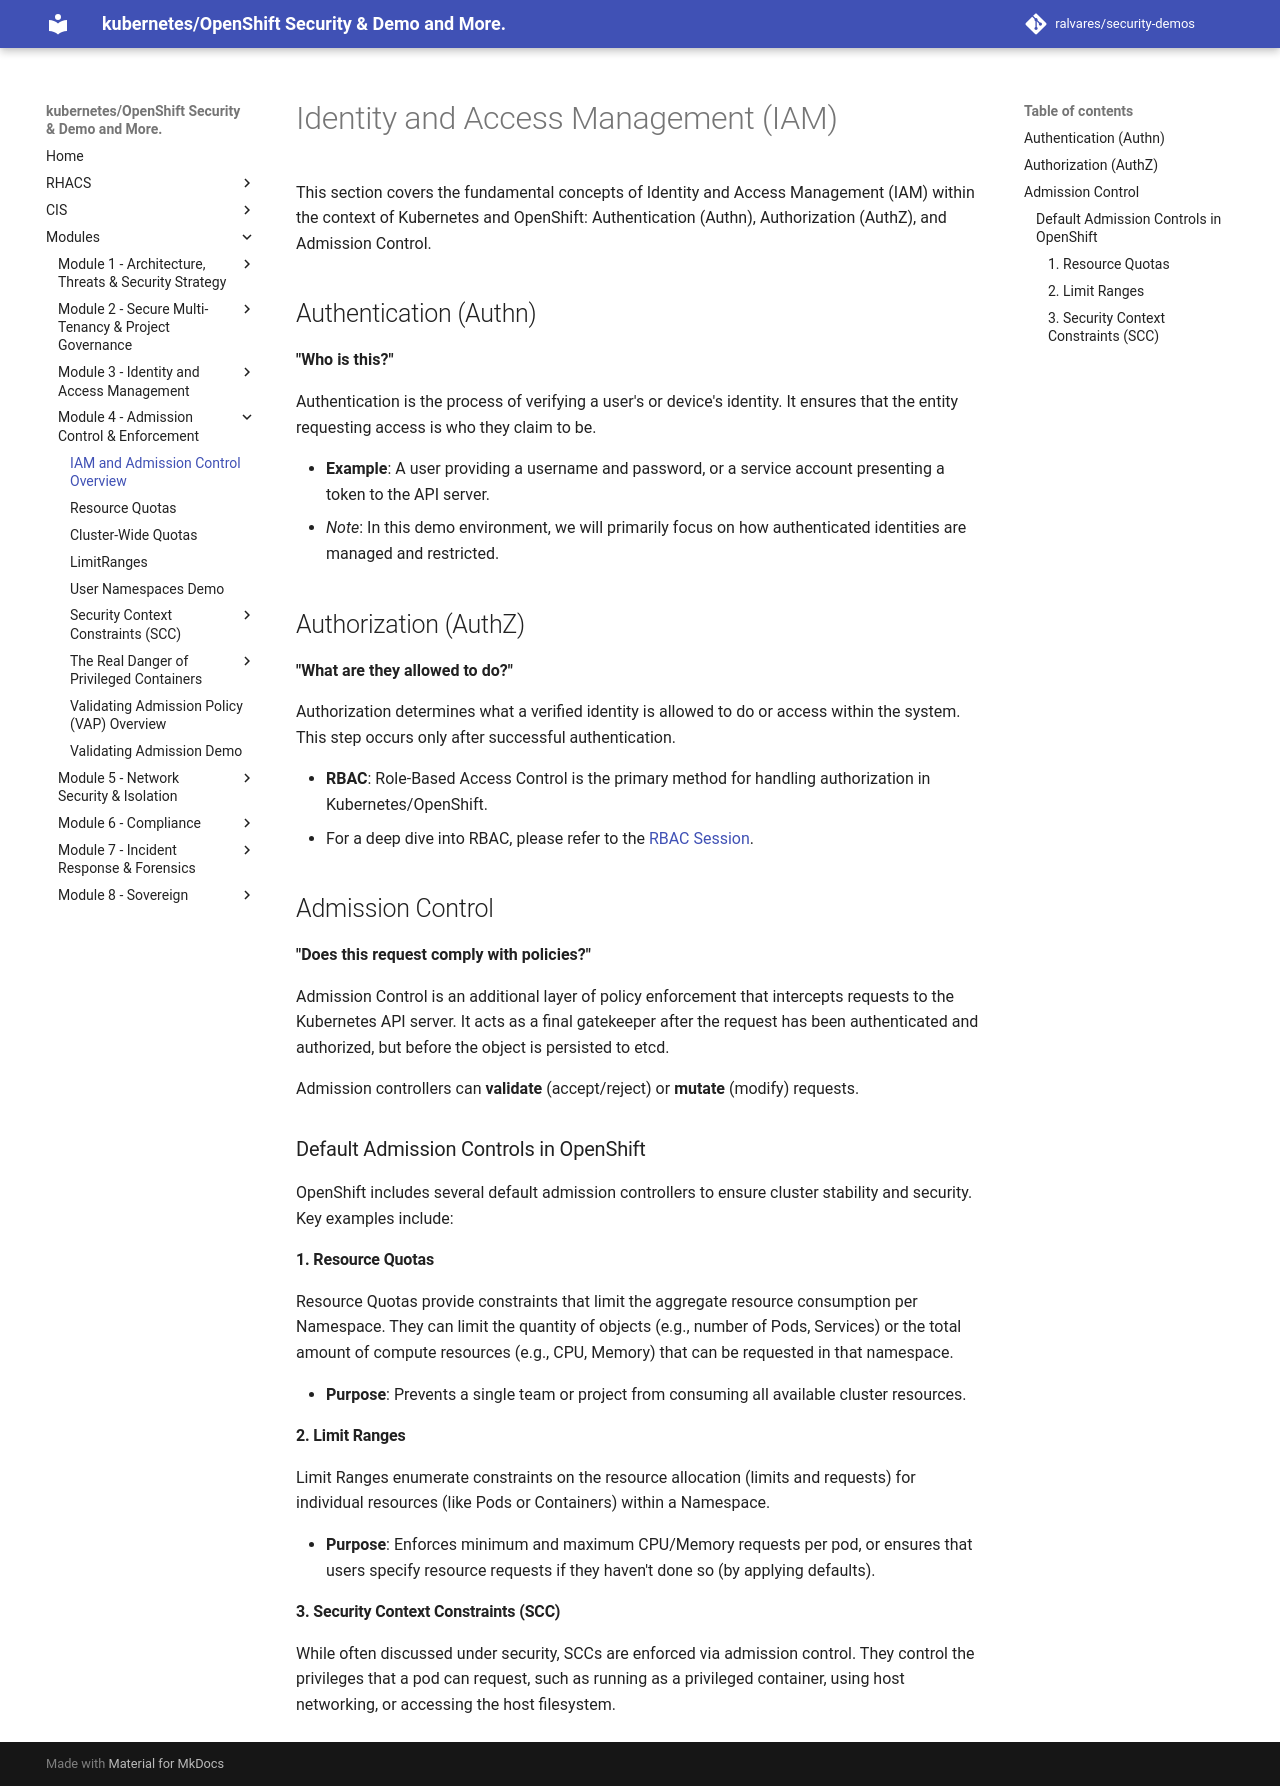

repository: ralvares/security-demos · page: admissioncontrols/index.html · generator: mkdocs

# Identity and Access Management (IAM)

This section covers the fundamental concepts of Identity and Access Management (IAM) within the context of Kubernetes and OpenShift: Authentication (Authn), Authorization (AuthZ), and Admission Control.

## Authentication (Authn)

**"Who is this?"**

Authentication is the process of verifying a user's or device's identity. It ensures that the entity requesting access is who they claim to be.

*   **Example**: A user providing a username and password, or a service account presenting a token to the API server.
*   *Note*: In this demo environment, we will primarily focus on how authenticated identities are managed and restricted.

## Authorization (AuthZ)

**"What are they allowed to do?"**

Authorization determines what a verified identity is allowed to do or access within the system. This step occurs only after successful authentication.

*   **RBAC**: Role-Based Access Control is the primary method for handling authorization in Kubernetes/OpenShift.
*   For a deep dive into RBAC, please refer to the [RBAC Session](./rbac/README.md).

## Admission Control

**"Does this request comply with policies?"**

Admission Control is an additional layer of policy enforcement that intercepts requests to the Kubernetes API server. It acts as a final gatekeeper after the request has been authenticated and authorized, but before the object is persisted to etcd.

Admission controllers can **validate** (accept/reject) or **mutate** (modify) requests.

### Default Admission Controls in OpenShift

OpenShift includes several default admission controllers to ensure cluster stability and security. Key examples include:

#### 1. Resource Quotas
Resource Quotas provide constraints that limit the aggregate resource consumption per Namespace. They can limit the quantity of objects (e.g., number of Pods, Services) or the total amount of compute resources (e.g., CPU, Memory) that can be requested in that namespace.

*   **Purpose**: Prevents a single team or project from consuming all available cluster resources.

#### 2. Limit Ranges
Limit Ranges enumerate constraints on the resource allocation (limits and requests) for individual resources (like Pods or Containers) within a Namespace.

*   **Purpose**: Enforces minimum and maximum CPU/Memory requests per pod, or ensures that users specify resource requests if they haven't done so (by applying defaults).

#### 3. Security Context Constraints (SCC)
While often discussed under security, SCCs are enforced via admission control. They control the privileges that a pod can request, such as running as a privileged container, using host networking, or accessing the host filesystem.
